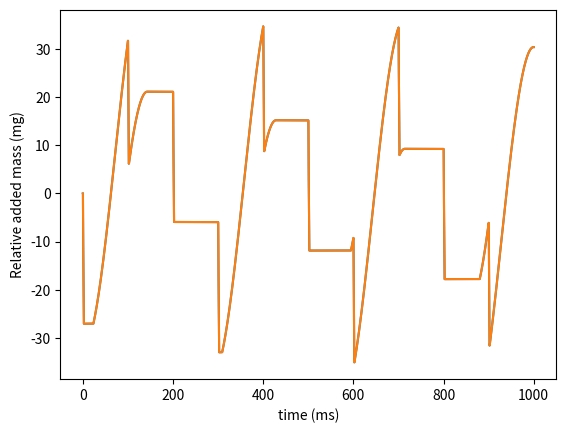

Recreate this plot in Python.
import numpy as np
from scipy import integrate
import math
import matplotlib.pyplot as plt
from tqdm import tqdm
fig = plt.figure()

#####################   in  #########################
Aaa = 2.5**2 * math.pi
Aa = 0.7**2 * math.pi
omega = 0.022
p0 = 100
x = 5.5315
V = x * Aaa
m = 92.31943
rho0 = 0.85
p = 100
theta = .515075
dt = 1e-4
C = 0.85
storep = []
storet = []


def Q(dp, rho):
    return C * Aa * math.sqrt(2 * dp / rho)


def E(p):
    return 1495 * math.exp(0.0039 * p)


def v(t):
    return -omega * 2.413 * math.sin(omega * t)


mall = 0

storep += [0 for i in np.arange(0, theta / omega, dt)]
storet += [i for i in np.arange(0, theta / omega, dt)]
for t in np.arange(theta / omega, 1000, dt):
    if p < 100:
        tfinal = float(t)
        break
    dx = v(t) * dt
    x += dx
    dV = Aaa * dx
    V += dV
    dm = -Q(p - 100, rho0) * rho0 * dt
    m += dm
    mall += dm
    drho = dm / V - m * dV / V**2
    rho0 += drho
    dp = E(p) / rho0 * drho
    p += dp
    storep += [mall]
period = 2 * math.pi / omega
storep += [mall for i in np.arange(tfinal, period, dt)]
storep = np.array(storep)
repeatN = int(1000 / period) + 1
storet = np.array([i for i in np.arange(0, repeatN * period + dt, dt)])
storep = np.array([storep + i * mall for i in np.arange(0, repeatN)]).flatten()

print('mass in =', -mall)

##################################################

#########################  out 1  #########################

C = 0.85
vIn = 500 * 25 * math.pi
mIn = vIn * 0.85
p = 100
open = True
trange = 0.001
Ac = 0.7**2 * math.pi
storet = []


def q(A, dp, rho):
    if dp == rho == 0: return 0
    return C * A * math.sqrt(2 * dp / rho)


def rho(mIn):
    return (mIn / vIn)


def distance(t):
    if t <= 0.45:
        return 2.225 / (1 + 537.9 * math.exp(-19.3 * t))
    elif t <= 2:
        return 2
    elif t <= 2.45:
        return 2.267 / (1 + 456.4 * math.exp(18.63 * (t - 2.45)))
    elif t <= 100:
        return 0
    else:
        print("Error")


def Ab(t):
    return ((distance(t) + 7.95775) * 9 * math.pi /
            180)**2 * math.pi - 1.25**2 * math.pi


pb = 0.1
mb = 0.8 * 10.74
trange = dt
penchuqu = 0
rho0 = rho(mIn)
pball = []
rhob0 = 0.8
rhob = 0.8

for ti in np.arange(0, 100, trange):
    vb = math.pi * (distance(ti) + (7.95775 - 4.45634)) / 3 * (
        ((distance(ti) + 7.95775) * 9 * math.pi / 180)**2 + .7**2 + .7 *
        ((distance(ti) + 7.95775) * 9 * math.pi / 180))
    rhob0 = rhob
    if pb >= p:
        rhob = rho0
        mb = rho0 * vb
        pb = 100
    elif pb < 0.1 or rhob < 0.8:
        pb = 0.1
        rhob = 0.8
        rhob0 = 0.8
    else:
        #print(q(Ab(ti), p - pb, rho0))
        mb += q(Ab(ti), p - pb, rho0) * trange * rho0
        penchuqu += q(Ab(ti), p - pb, rho0) * trange * rho0
        rhob = mb / vb
        pb += E(p) / rhob * (rhob - rhob0)
    if pb < 0.1 or rhob < 0.8:
        pb = 0.1
        rhob = 0.8
        rhob0 = 0.8
    rhob0 = rhob
    #print(pb,rhob)
    mb -= q(Ac, pb, rhob) * trange * rhob
    pball += [penchuqu]
    if mb < 0.8 * vb:
        mb = 0.8 * vb
        pb = 0.1
    rhob = mb / vb
    if rhob != 0.8:
        pb -= E(pb) / rhob * (rhob0 - rhob)
    if pb < 0.1:
        pb = 0.1
    rhob0 = rhob
pball = np.array(pball)
print("mass out =", penchuqu)
pball = np.array([i * penchuqu + pball for i in range(10)]).flatten()

##################################################
final = -(storep[:int(1000 / trange)] + pball )

open2 = False
mass_out_per_dt = 20.02 * dt * rho0
plt.plot(np.arange(0, 1000, trange), final)
count = 0
final = np.array(final)
for i in tqdm(range(final.size)):
    if not open2 and final[i] > p0:
        open2 = True
    if open2 and final[i] < p0:
        open2 = False
    if open2:
        count += 1
        final[i:] -= mass_out_per_dt

print('When omega =', omega, 'and p0 =', p0, ', We will have average oil =',
      np.mean(final), 'Variance =', np.var(final))
plt.plot(np.arange(0, 1000, trange), final)
plt.xlabel('time (ms)')
plt.ylabel('Relative added mass (mg)')
plt.show()
